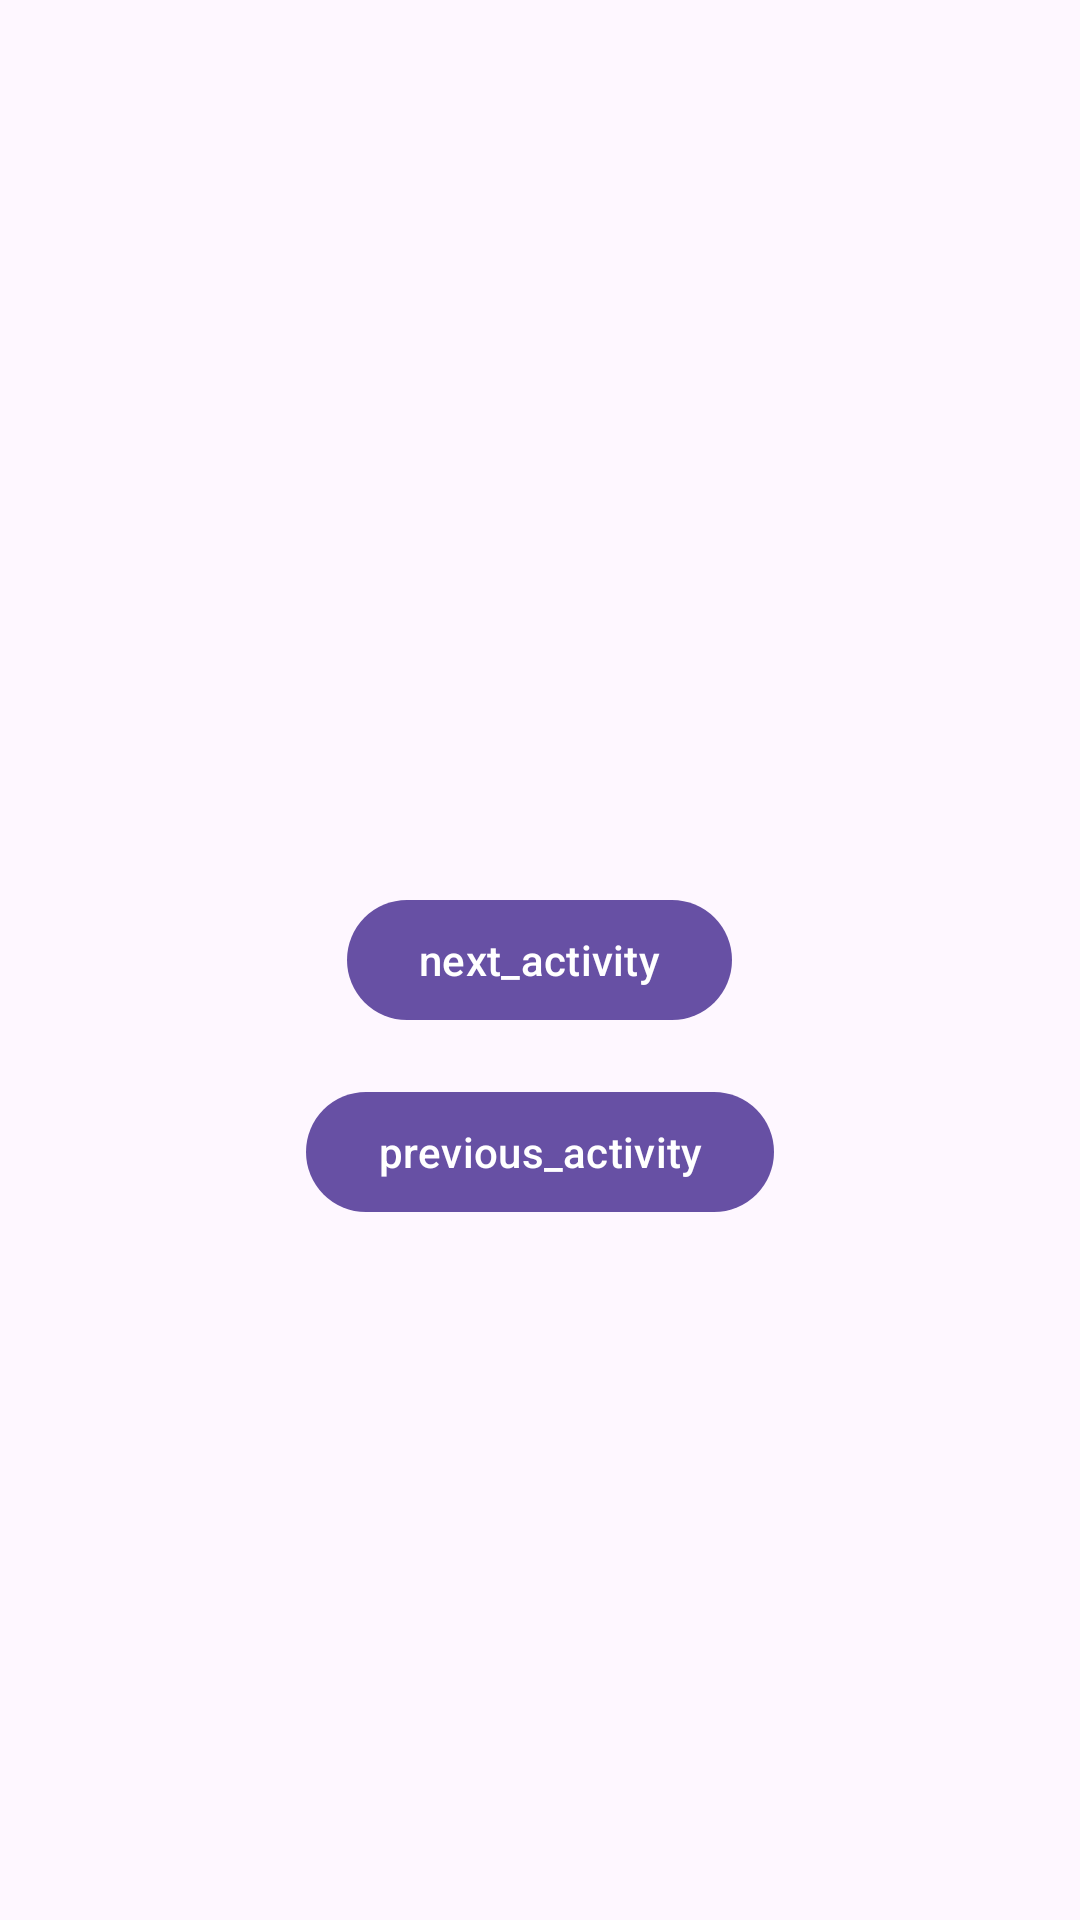

The Android layout XML behind this screen, and the referenced resources:
<!-- AndroidManifest.xml: application theme Theme.My_Analytics_Library -->
<!-- res/layout/activity_2.xml -->
<?xml version="1.0" encoding="utf-8"?>
<RelativeLayout xmlns:android="http://schemas.android.com/apk/res/android"
    xmlns:app="http://schemas.android.com/apk/res-auto"
    xmlns:tools="http://schemas.android.com/tools"
    android:id="@+id/main"
    android:layout_width="match_parent"
    android:layout_height="match_parent"
    tools:context=".Activity2">

    <com.google.android.material.button.MaterialButton
        android:id="@+id/A2_BTN_next"
        android:layout_width="wrap_content"
        android:layout_height="wrap_content"
        android:layout_centerInParent="true"
        android:text="next_activity" />

    <com.google.android.material.button.MaterialButton
        android:id="@+id/A2_BTN_previous"
        android:layout_width="wrap_content"
        android:layout_height="wrap_content"
        android:layout_below="@+id/A2_BTN_next"
        android:layout_centerHorizontal="true"
        android:layout_marginTop="16dp"
        android:text="previous_activity" />

</RelativeLayout>
<!-- resources referenced by this layout -->
<resources>
  <style name="Theme.My_Analytics_Library" parent="Base.Theme.My_Analytics_Library" />
  <style name="Base.Theme.My_Analytics_Library" parent="Theme.Material3.DayNight.NoActionBar">
          
          
      </style>
</resources>
